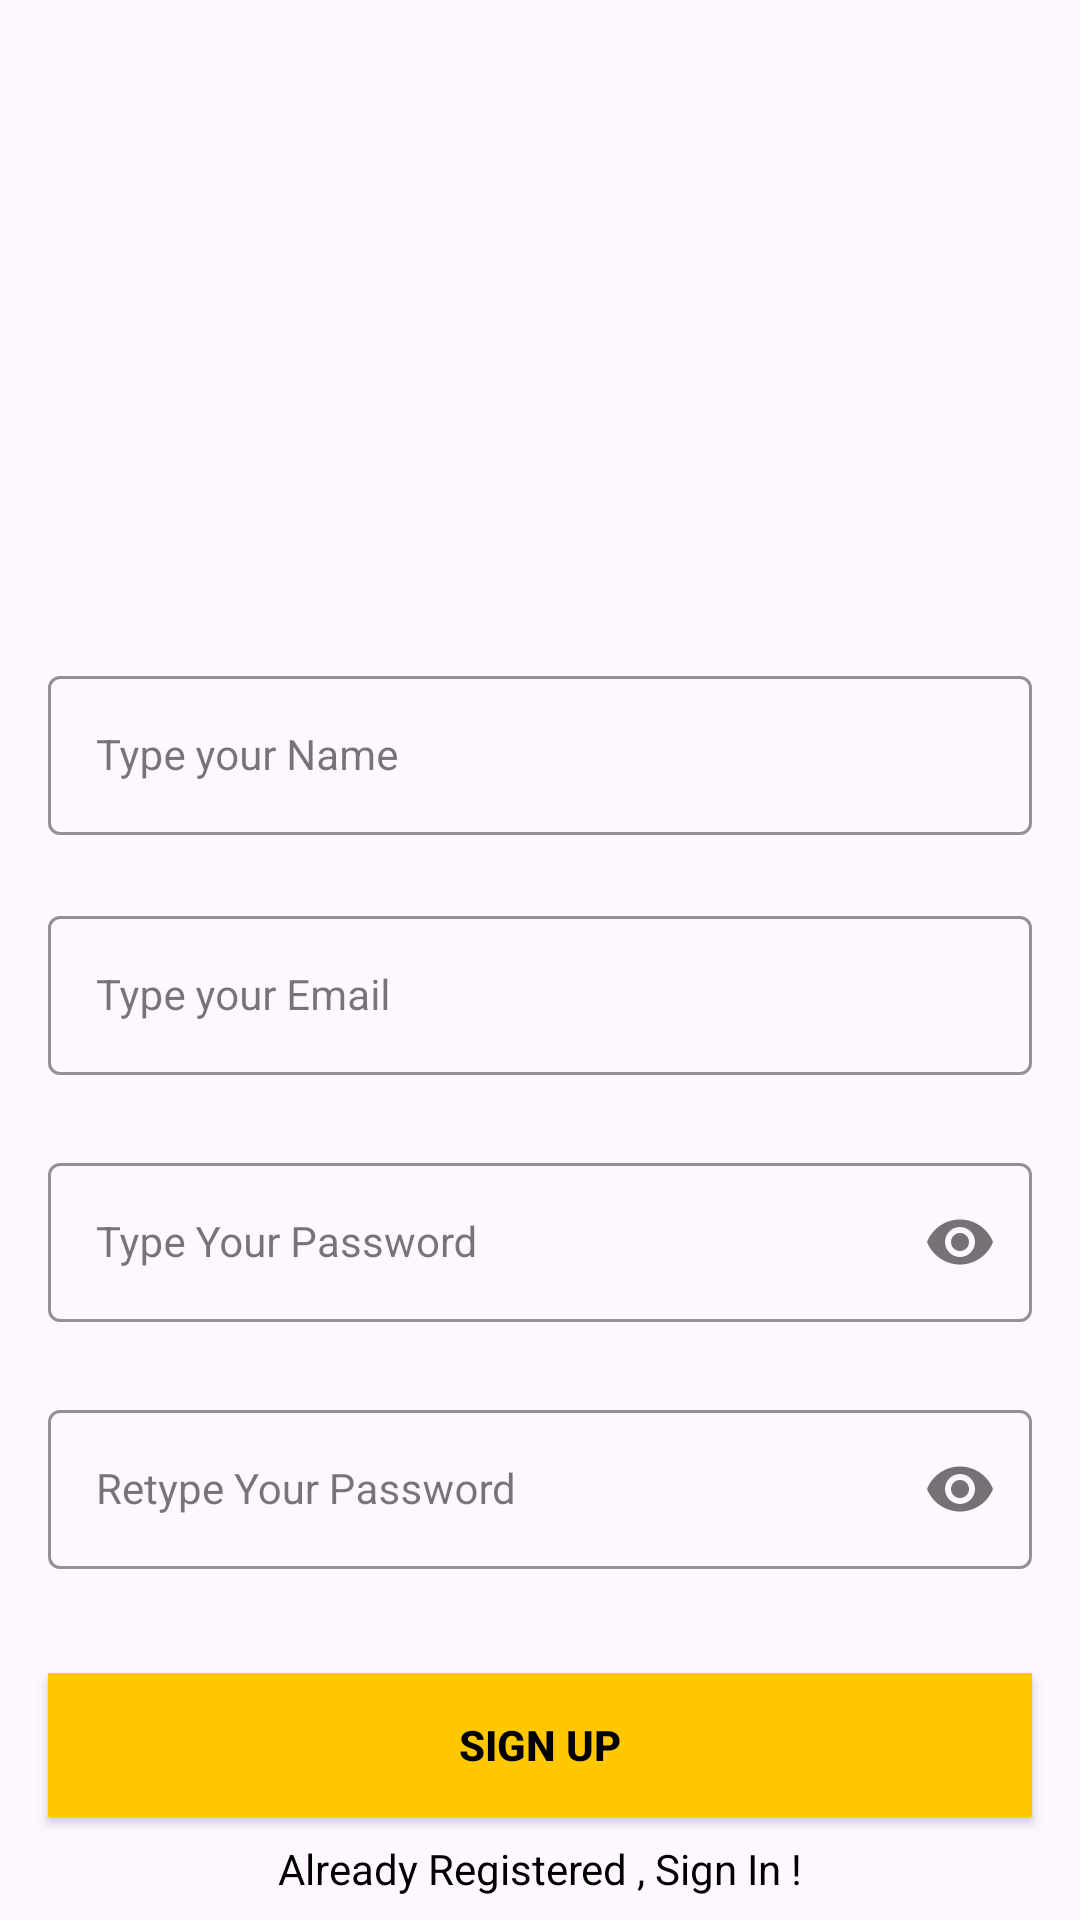

Produce the Android XML layout that renders to this screen, including the resource entries it uses.
<!-- AndroidManifest.xml: application theme Theme.QuizOnline -->
<!-- res/layout/activity_sign_up.xml -->
<?xml version="1.0" encoding="utf-8"?>
<androidx.constraintlayout.widget.ConstraintLayout xmlns:android="http://schemas.android.com/apk/res/android"
    xmlns:app="http://schemas.android.com/apk/res-auto"
    xmlns:tools="http://schemas.android.com/tools"
    android:layout_width="match_parent"
    android:layout_height="match_parent"
    android:background="@drawable/signup_screen"
    tools:context=".SignUpActivity">

    <com.google.android.material.textfield.TextInputLayout
        android:id="@+id/nameLayout"
        style="@style/LoginTextInputOuterFieldStyle"
        android:layout_width="match_parent"
        android:layout_height="wrap_content"
        android:layout_marginHorizontal="16dp"
        android:layout_marginTop="220dp"
        app:boxStrokeColor="@color/yellow"
        app:hintTextColor="@color/yellow"
        app:layout_constraintEnd_toEndOf="parent"
        app:layout_constraintHorizontal_bias="0.5"
        app:layout_constraintStart_toStartOf="parent"
        app:layout_constraintTop_toTopOf="parent">


        <com.google.android.material.textfield.TextInputEditText
            android:id="@+id/nameEt"
            style="@style/LoginTextInputInnerFieldStyle"
            android:layout_width="match_parent"
            android:layout_height="wrap_content"
            android:hint="Type your Name"
            android:inputType="textPersonName" />
    </com.google.android.material.textfield.TextInputLayout>

    <com.google.android.material.textfield.TextInputLayout
        android:id="@+id/emailLayout"
        style="@style/LoginTextInputOuterFieldStyle"
        android:layout_width="match_parent"
        android:layout_height="wrap_content"
        android:layout_marginHorizontal="16dp"
        android:layout_marginTop="300dp"
        app:boxStrokeColor="@color/yellow"
        app:hintTextColor="@color/yellow"
        app:layout_constraintEnd_toEndOf="parent"
        app:layout_constraintHorizontal_bias="0.5"
        app:layout_constraintStart_toStartOf="parent"
        app:layout_constraintTop_toTopOf="parent">


        <com.google.android.material.textfield.TextInputEditText
            android:id="@+id/emailEt"
            style="@style/LoginTextInputInnerFieldStyle"
            android:layout_width="match_parent"
            android:layout_height="wrap_content"
            android:hint="Type your Email"
            android:inputType="textEmailAddress" />
    </com.google.android.material.textfield.TextInputLayout>

    <com.google.android.material.textfield.TextInputLayout
        android:id="@+id/passwordLayout"
        style="@style/LoginTextInputOuterFieldStyle"
        android:layout_width="match_parent"
        android:layout_height="wrap_content"
        android:layout_marginHorizontal="16dp"
        android:layout_marginTop="24dp"
        app:boxStrokeColor="@color/yellow"
        app:hintTextColor="@color/yellow"
        app:layout_constraintEnd_toEndOf="parent"
        app:layout_constraintHorizontal_bias="0.5"
        app:layout_constraintStart_toStartOf="parent"
        app:layout_constraintTop_toBottomOf="@id/emailLayout"
        app:passwordToggleEnabled="true">

        <com.google.android.material.textfield.TextInputEditText
            android:id="@+id/passET"
            style="@style/LoginTextInputInnerFieldStyle"
            android:layout_width="match_parent"
            android:layout_height="wrap_content"
            android:hint="Type Your Password"
            android:inputType="textPassword" />
    </com.google.android.material.textfield.TextInputLayout>

    <com.google.android.material.textfield.TextInputLayout
        android:id="@+id/confirmPasswordLayout"
        style="@style/LoginTextInputOuterFieldStyle"
        android:layout_width="match_parent"
        android:layout_height="wrap_content"
        android:layout_marginHorizontal="16dp"
        android:layout_marginTop="24dp"
        app:boxStrokeColor="@color/yellow"
        app:hintTextColor="@color/yellow"
        app:layout_constraintEnd_toEndOf="parent"
        app:layout_constraintHorizontal_bias="0.5"
        app:layout_constraintStart_toStartOf="parent"
        app:layout_constraintTop_toBottomOf="@id/passwordLayout"
        app:passwordToggleEnabled="true">

        <com.google.android.material.textfield.TextInputEditText
            android:id="@+id/confirmPassEt"
            style="@style/LoginTextInputInnerFieldStyle"
            android:layout_width="match_parent"
            android:layout_height="wrap_content"
            android:hint="Retype Your Password"
            android:inputType="textPassword" />
    </com.google.android.material.textfield.TextInputLayout>

    <androidx.appcompat.widget.AppCompatButton
        android:id="@+id/button"
        android:layout_width="0dp"
        android:layout_height="wrap_content"
        android:layout_marginHorizontal="16dp"
        android:background="@color/yellow"
        android:text="Sign Up"
        android:textColor="@color/black"
        android:textStyle="bold"
        app:layout_constraintBottom_toBottomOf="parent"
        app:layout_constraintEnd_toEndOf="parent"
        app:layout_constraintHorizontal_bias="0.5"
        app:layout_constraintStart_toStartOf="parent"
        app:layout_constraintTop_toBottomOf="@+id/confirmPasswordLayout" />
    <TextView
        android:id="@+id/textView"
        android:layout_width="wrap_content"
        android:layout_height="wrap_content"
        android:textColor="@color/black"
        android:text="Already Registered , Sign In !"
        app:layout_constraintBottom_toBottomOf="parent"
        app:layout_constraintEnd_toEndOf="parent"
        app:layout_constraintHorizontal_bias="0.5"
        app:layout_constraintStart_toStartOf="parent"
        app:layout_constraintTop_toBottomOf="@+id/button" />
</androidx.constraintlayout.widget.ConstraintLayout>
<!-- resources referenced by this layout -->
<resources>
  <color name="black">#FF000000</color>
  <color name="yellow">#FFC801</color>
  <style name="LoginTextInputInnerFieldStyle" parent="Widget.MaterialComponents.TextInputLayout.OutlinedBox">
          <item name="android:layout_width">match_parent</item>
          <item name="android:layout_height">wrap_content</item>
          <item name="android:textColor">@color/black</item>
          <item name="android:textColorHint">@color/black</item>
          <item name="android:maxLines">1</item>
          <item name="android:textSize">14sp</item>
          <item name="android:singleLine">true</item>
      </style>
  <style name="LoginTextInputOuterFieldStyle" parent="Widget.MaterialComponents.TextInputLayout.OutlinedBox">
          <item name="android:layout_width">match_parent</item>
          <item name="android:layout_height">wrap_content</item>
          <item name="android:layout_marginTop">15dp</item>
          <item name="android:layout_marginBottom">15dp</item>
      </style>
  <style name="Theme.QuizOnline" parent="Base.Theme.QuizOnline" />
  <style name="Base.Theme.QuizOnline" parent="Theme.Material3.DayNight.NoActionBar">
          
          <item name="colorPrimary">@color/orange</item>
          
          <item name="colorPrimaryVariant">@color/purple_700</item>
          <item name="colorOnPrimary">@color/white</item>
          
          <item name="colorSecondary">@color/teal_200</item>
          <item name="colorSecondaryVariant">@color/teal_700</item>
          <item name="colorOnSecondary">@color/black</item>
          
          <item name="android:statusBarColor" tools:targetApi="l">@color/yellow</item>
          
      </style>
  <color name="orange">#FF8F00</color>
  <color name="purple_700">#FF3700B3</color>
  <color name="white">#FFFFFFFF</color>
  <color name="teal_200">#FF03DAC5</color>
  <color name="teal_700">#FF018786</color>
</resources>
